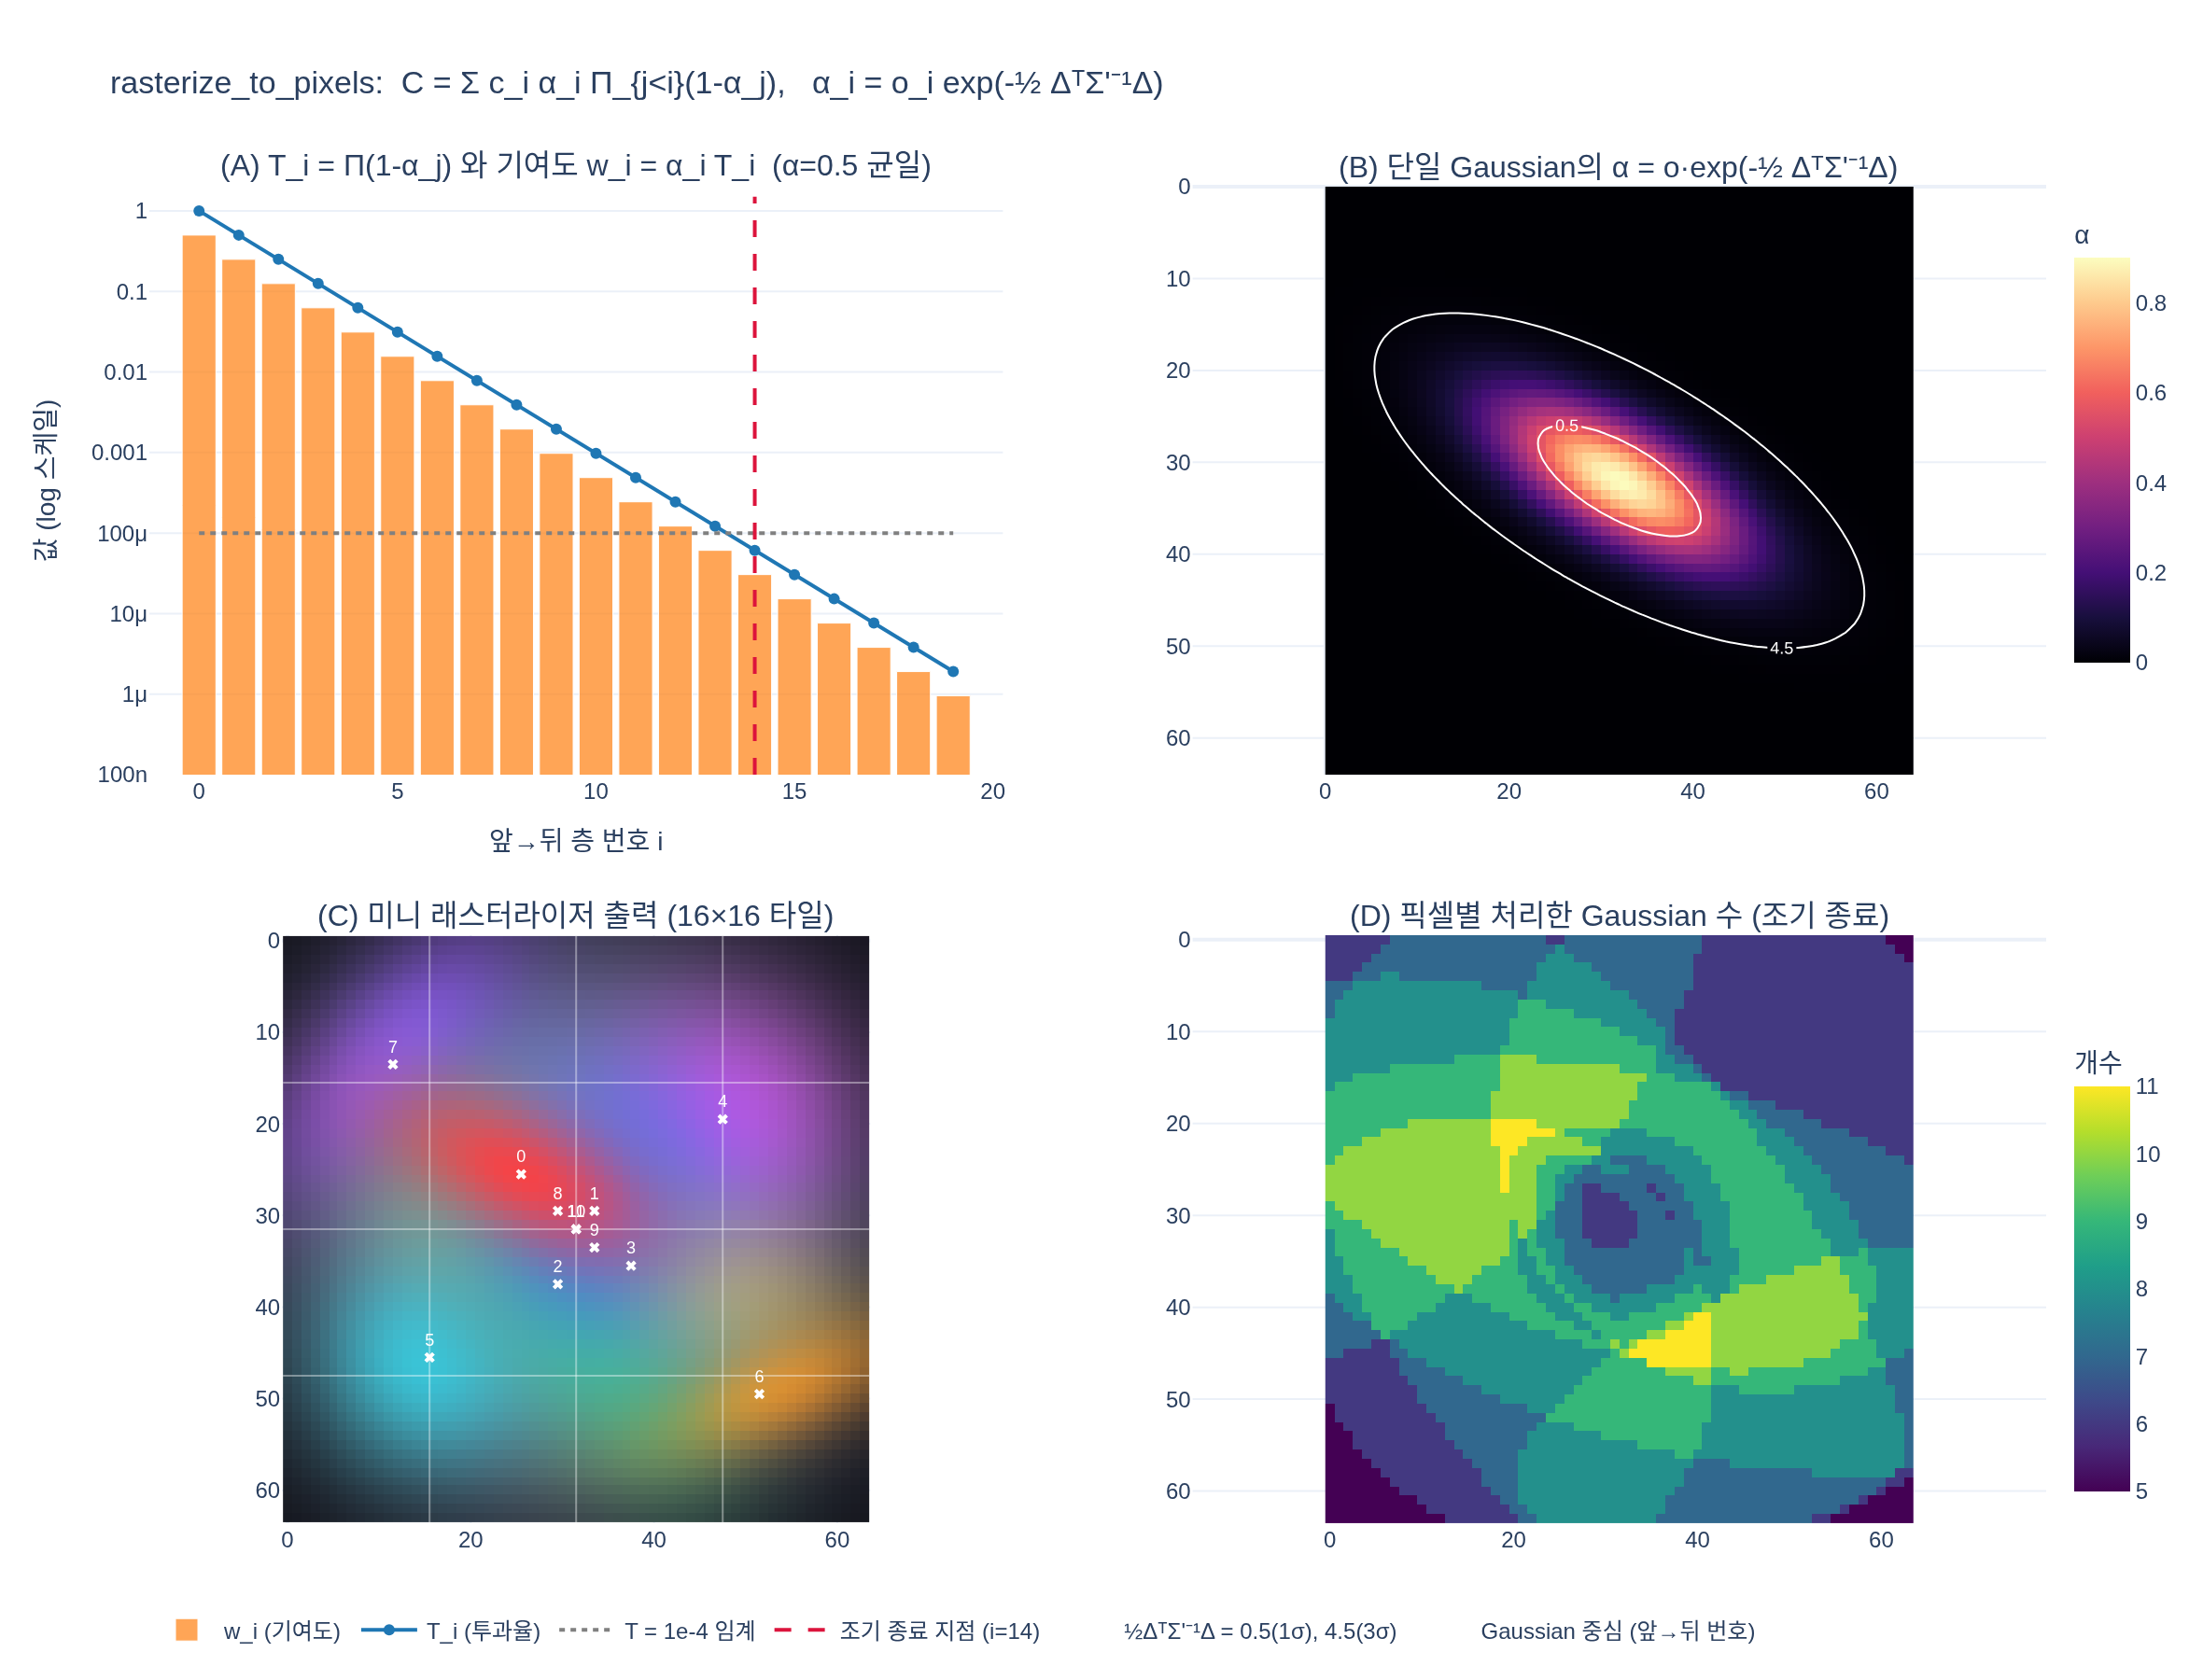

Generate this figure with Python:
# 필요 패키지: numpy, torch, plotly, kaleido
# gsplat 자체는 import하지 않는다 (JIT 빌드가 오래 걸림). CUDA 커널의 수식을
# numpy/torch로 그대로 재구현해 카드의 두 식을 검증한다.
#
#   C = sum_i c_i * alpha_i * prod_{j<i} (1 - alpha_j)
#   alpha_i = o_i * exp(-1/2 * Delta^T Sigma'^{-1} Delta)

# %% [markdown]
# # `rasterize_to_pixels`의 알파 블렌딩 공식 해부
#
# 카드의 식은 두 부분이다.
#
# $$C = \sum_i c_i\,\alpha_i \prod_{j<i}(1-\alpha_j) \qquad\text{(겹친 반투명 층 합성)}$$
#
# $$\alpha_i = o_i \exp\!\left(-\tfrac12 \Delta^\top \Sigma'^{-1} \Delta\right) \qquad\text{(픽셀별 알파)}$$
#
# 아래에서 순서대로 만들어 본다.
#
# 1. 반투명 유리판 겹치기 → $\prod_{j<i}(1-\alpha_j)$의 정체
# 2. 재귀식 $T \leftarrow T(1-\alpha)$ 로 바꾸기 (커널이 실제로 하는 것)
# 3. 순서를 바꾸면 결과가 달라진다 → 깊이순 정렬이 필요한 이유
# 4. $\Delta^\top \Sigma'^{-1}\Delta$ = 타원 → `conics`
# 5. 미니 타일 래스터라이저 (조기 종료 포함)
# 6. 벡터화 torch 구현(`cumprod`)과 일치 확인
# 7. autograd: 가려진 Gaussian은 gradient가 작다

# %%
import struct

import numpy as np
import torch

np.set_printoptions(precision=4, suppress=True)
torch.manual_seed(0)


def _show(fig):
    try:
        from IPython import get_ipython

        if get_ipython() is not None:  # VSCode 셀/Jupyter에서만 렌더링
            fig.show()
    except ImportError:
        pass


# gsplat/cuda/include/Common.h, gsplat/cuda/_constants.py 의 실제 상수
ALPHA_THRESHOLD = 1.0 / 255.0
MAX_ALPHA = 0.99
TRANSMITTANCE_THRESHOLD = 1e-4
GAUSSIAN_EXTEND = 3.33
TILE_SIZE = 16

print(f"ALPHA_THRESHOLD         = {ALPHA_THRESHOLD:.6f}   (= 1/255)")
print(f"MAX_ALPHA               = {MAX_ALPHA}")
print(f"TRANSMITTANCE_THRESHOLD = {TRANSMITTANCE_THRESHOLD}  == (1-MAX_ALPHA)^2 = {(1-MAX_ALPHA)**2:.1e}")
# 출력: ALPHA_THRESHOLD         = 0.003922   (= 1/255)
# 출력: MAX_ALPHA               = 0.99
# 출력: TRANSMITTANCE_THRESHOLD = 0.0001  == (1-MAX_ALPHA)^2 = 1.0e-04

# %% [markdown]
# ## 1. 반투명 유리판 겹치기
#
# 1채널로 시작한다. 앞에서부터 유리판 3장, 색 $c=(1.0,\;0.0,\;0.5)$, 알파 $\alpha=(0.5,\;0.5,\;0.5)$.
#
# $$C = c_1\alpha_1 + c_2\alpha_2(1-\alpha_1) + c_3\alpha_3(1-\alpha_1)(1-\alpha_2)$$
#
# 손으로 쓴 식과 $\prod$ 기호 구현이 같은지 본다.

# %%
c = np.array([1.0, 0.0, 0.5])   # 앞→뒤 순서의 색
a = np.array([0.5, 0.5, 0.5])   # 앞→뒤 순서의 알파

hand = c[0] * a[0] + c[1] * a[1] * (1 - a[0]) + c[2] * a[2] * (1 - a[0]) * (1 - a[1])


def blend_prod(colors, alphas):
    """카드 식을 문자 그대로 구현: 매번 prod_{j<i}(1-alpha_j)를 다시 계산."""
    C = 0.0
    for i in range(len(alphas)):
        T_i = np.prod(1.0 - alphas[:i])   # prod_{j<i}(1-alpha_j); i=0이면 빈 곱 = 1
        C += colors[i] * alphas[i] * T_i
    return C


print(f"손계산      C = {hand:.6f}")
print(f"prod 구현   C = {blend_prod(c, a):.6f}")
print(f"각 층의 T_i = {[float(np.prod(1.0 - a[:i])) for i in range(len(a))]}")
print(f"각 층의 w_i = {[float(a[i] * np.prod(1.0 - a[:i])) for i in range(len(a))]}")
# 출력: 손계산      C = 0.562500
# 출력: prod 구현   C = 0.562500
# 출력: 각 층의 T_i = [1.0, 0.5, 0.25]
# 출력: 각 층의 w_i = [0.5, 0.25, 0.125]

# %% [markdown]
# ## 2. 재귀식으로 바꾸기 — 커널이 실제로 하는 계산
#
# $\prod$을 매번 다시 계산할 필요가 없다. 투과율 $T$ 하나만 들고 앞→뒤로 훑는다.
#
# $$T\leftarrow 1,\ C\leftarrow 0;\qquad C\mathrel{+}= c_i\alpha_i T,\quad T\leftarrow T(1-\alpha_i)$$
#
# CUDA 커널(`RasterizeToPixels3DGSSerialBatchFwd.cu:245`)의
# `next_T = T*(1-alpha); vis = alpha*T; pix_out += c*vis; T = next_T;` 와 같다.

# %%
def blend_recursive(colors, alphas, background=None, verbose=False):
    """커널과 동일한 앞→뒤 1-pass. 조기 종료와 상한/하한 클램프 포함."""
    T = 1.0
    C = 0.0
    n_processed = 0
    for i in range(len(alphas)):
        alpha = min(MAX_ALPHA, alphas[i])
        if alpha < ALPHA_THRESHOLD:              # 기여가 8비트 1LSB 미만 → 스킵
            continue
        next_T = T * (1.0 - alpha)
        if next_T <= TRANSMITTANCE_THRESHOLD:    # 포화 → 이 층은 제외하고 종료
            break
        w = alpha * T                            # 커널의 vis
        C += colors[i] * w
        T = next_T
        n_processed += 1
        if verbose:
            print(f"  i={i}  alpha={alpha:.4f}  w=alpha*T={w:.4f}  C={C:.4f}  T={T:.4f}")
    if background is not None:
        C = C + T * background                   # 남은 투과율만큼 배경이 섞인다
    return C, T, n_processed


C_rec, T_rec, n = blend_recursive(c, a, verbose=True)
sum_w = float(np.sum([a[i] * np.prod(1 - a[:i]) for i in range(3)]))
print(f"재귀 구현   C = {C_rec:.6f},  최종 T = {T_rec:.6f}")
print(f"누적 alpha = 1 - T = {1 - T_rec:.6f}   (= sum w_i = {sum_w:.6f})")
print(f"prod 구현과 일치? {np.isclose(C_rec, blend_prod(c, a))}")
C_bg, _, _ = blend_recursive(c, a, background=1.0)
print(f"배경 흰색(1.0) 합성: C = {C_bg:.6f}  (= {C_rec:.4f} + {T_rec:.4f}*1.0)")
# 출력:   i=0  alpha=0.5000  w=alpha*T=0.5000  C=0.5000  T=0.5000
# 출력:   i=1  alpha=0.5000  w=alpha*T=0.2500  C=0.5000  T=0.2500
# 출력:   i=2  alpha=0.5000  w=alpha*T=0.1250  C=0.5625  T=0.1250
# 출력: 재귀 구현   C = 0.562500,  최종 T = 0.125000
# 출력: 누적 alpha = 1 - T = 0.875000   (= sum w_i = 0.875000)
# 출력: prod 구현과 일치? True
# 출력: 배경 흰색(1.0) 합성: C = 0.687500  (= 0.5625 + 0.1250*1.0)

# %% [markdown]
# ### 투과율은 단조 감소하고, 뒤쪽 층은 기하급수적으로 묻힌다
#
# 알파가 모두 같으면 $T_i=(1-\alpha)^{i}$, $w_i=\alpha(1-\alpha)^i$ — **등비수열**이다.
# 그래서 앞→뒤로 훑다가 $T$가 $10^{-4}$ 아래로 떨어지는 순간 나머지는 볼 필요가 없다.

# %%
for alpha in (0.1, 0.3, 0.5, 0.9, MAX_ALPHA):
    k = int(np.ceil(np.log(TRANSMITTANCE_THRESHOLD) / np.log(1 - alpha)))
    print(f"alpha={alpha:5.2f} -> (1-alpha)^k <= 1e-4 가 되는 k = {k:4d}  (그 뒤 층은 조기 종료)")
# 출력: alpha= 0.10 -> (1-alpha)^k <= 1e-4 가 되는 k =   88  (그 뒤 층은 조기 종료)
# 출력: alpha= 0.30 -> (1-alpha)^k <= 1e-4 가 되는 k =   26  (그 뒤 층은 조기 종료)
# 출력: alpha= 0.50 -> (1-alpha)^k <= 1e-4 가 되는 k =   14  (그 뒤 층은 조기 종료)
# 출력: alpha= 0.90 -> (1-alpha)^k <= 1e-4 가 되는 k =    4  (그 뒤 층은 조기 종료)
# 출력: alpha= 0.99 -> (1-alpha)^k <= 1e-4 가 되는 k =    2  (그 뒤 층은 조기 종료)

# %% [markdown]
# ## 3. 순서가 결과를 바꾼다 → 깊이순 정렬이 필수
#
# 알파 블렌딩은 **교환법칙이 성립하지 않는다.** $\prod_{j<i}$의 $j<i$가 순서를 요구한다.

# %%
c2 = np.array([1.0, 0.0])   # 빨강(1.0) 앞, 파랑(0.0) 뒤
a2 = np.array([0.5, 0.5])
front_red = blend_prod(c2, a2)
front_blue = blend_prod(c2[::-1], a2[::-1])
print(f"빨강 앞: C = {front_red:.4f}")
print(f"파랑 앞: C = {front_blue:.4f}")
print(f"비율 = {front_red / front_blue:.1f}배  (같은 두 얼룩인데 순서만 바꿨다)")
# 출력: 빨강 앞: C = 0.5000
# 출력: 파랑 앞: C = 0.2500
# 출력: 비율 = 2.0배  (같은 두 얼룩인데 순서만 바꿨다)

# %% [markdown]
# ### `isect_tiles`의 64비트 정렬 키
#
# 정렬은 `(image_id, tile_id, depth)`를 64비트 정수 하나로 묶어서 한다.
# 양수 float32는 **비트 패턴을 그대로 정수로 읽어도 크기 순서가 보존**되므로,
# 실수 정렬을 정수 radix sort 한 번으로 처리할 수 있다
# (`gsplat/cuda/_torch_impl.py:418`).

# %%
depths_demo = np.array([0.5, 1.0, 2.0, 3.7, 100.0], dtype=np.float32)
bits = [struct.unpack("I", struct.pack("f", float(d)))[0] for d in depths_demo]
print("depth  ->  float32 비트 패턴(uint32)")
for d, b in zip(depths_demo, bits):
    print(f"{d:8.2f} -> {b:12d}")
print(f"비트 패턴이 depth와 같은 순서인가? {bits == sorted(bits)}")


def make_key(image_id, tile_id, depth_f32, tile_n_bits=8):
    depth_bits = struct.unpack("I", struct.pack("f", float(depth_f32)))[0]
    return (((image_id << tile_n_bits) | tile_id) << 32) | depth_bits


pairs = [(0, 2.0), (0, 0.5), (1, 2.0), (1, 0.5)]   # (tile_id, depth)
keys = [make_key(0, t, d) for t, d in pairs]
srt = sorted(range(4), key=lambda i: keys[i])
print(f"\n입력 (tile_id, depth) = {pairs}")
print(f"키 정렬 후 순서        = {[pairs[i] for i in srt]}  -> 타일별로 뭉치고, 타일 안에서 앞→뒤")
# 출력: depth  ->  float32 비트 패턴(uint32)
# 출력:     0.50 ->   1056964608
# 출력:     1.00 ->   1065353216
# 출력:     2.00 ->   1073741824
# 출력:     3.70 ->   1080872141
# 출력:   100.00 ->   1120403456
# 출력: 비트 패턴이 depth와 같은 순서인가? True
# 출력:
# 출력: 입력 (tile_id, depth) = [(0, 2.0), (0, 0.5), (1, 2.0), (1, 0.5)]
# 출력: 키 정렬 후 순서        = [(0, 0.5), (0, 2.0), (1, 0.5), (1, 2.0)]  -> 타일별로 뭉치고, 타일 안에서 앞→뒤

# %% [markdown]
# ## 4. $\alpha_i$의 안쪽: $\Delta^\top \Sigma'^{-1} \Delta$ 는 타원
#
# $\Sigma'^{-1} = \begin{pmatrix}a&b\\b&c\end{pmatrix}$ (= `conics`, 대칭이라 3원소)라 하면
#
# $$\Delta^\top \Sigma'^{-1}\Delta = a\,\Delta x^2 + 2b\,\Delta x\Delta y + c\,\Delta y^2$$
#
# 이고 이 값이 상수인 곳이 **회전된 타원**이다. 커널은 $\tfrac12$을 미리 흡수해서
#
# ```cpp
# sigma = 0.5f*(conic.x*dx*dx + conic.z*dy*dy) + conic.y*dx*dy;  // = 1/2 Delta^T Sigma'^-1 Delta
# alpha = min(MAX_ALPHA, opac * __expf(-sigma));
# ```
# 로 계산한다. $2b\Delta x\Delta y$의 2와 $\tfrac12$이 약분되어 교차항에 계수가 없다.

# %%
def make_conic(sx, sy, theta_deg):
    """반경 (sx, sy), theta 회전한 2D Gaussian의 Sigma' 와 conic (a,b,c) = Sigma'^{-1}."""
    th = np.deg2rad(theta_deg)
    R = np.array([[np.cos(th), -np.sin(th)], [np.sin(th), np.cos(th)]])
    S = np.diag([sx**2, sy**2])
    cov = R @ S @ R.T                                  # Sigma' (2x2, 대칭 양의 정부호)
    det = cov[0, 0] * cov[1, 1] - cov[0, 1] * cov[1, 0]
    conic = np.array([cov[1, 1] / det, -cov[0, 1] / det, cov[0, 0] / det])  # (a, b, c)
    return cov, conic


cov, conic = make_conic(6.0, 2.0, 30.0)
Sinv = np.array([[conic[0], conic[1]], [conic[1], conic[2]]])
print("Sigma' =\n", cov)
print("conic (a,b,c) =", conic)
print("Sigma' @ Sigma'^-1 = I ?\n", cov @ Sinv)


def sigma_kernel(conic, dx, dy):
    """커널 한 줄과 동일: 0.5*Delta^T Sigma'^-1 Delta."""
    return 0.5 * (conic[0] * dx * dx + conic[2] * dy * dy) + conic[1] * dx * dy


def sigma_matrix(Sinv, dx, dy):
    """행렬식으로 직접: 0.5 * Delta^T Sigma'^-1 Delta."""
    d = np.array([dx, dy])
    return 0.5 * d @ Sinv @ d


for dx, dy in [(0.0, 0.0), (1.0, 0.0), (0.0, 3.0), (2.0, -1.5)]:
    sk, sm = sigma_kernel(conic, dx, dy), sigma_matrix(Sinv, dx, dy)
    print(f"Delta=({dx:5.1f},{dy:5.1f})  커널식={sk:9.5f}  행렬식={sm:9.5f}  일치={np.isclose(sk, sm)}")
# 출력: Sigma' =
# 출력:  [[28.     13.8564]
# 출력:  [13.8564 12.    ]]
# 출력: conic (a,b,c) = [ 0.0833 -0.0962  0.1944]
# 출력: Sigma' @ Sigma'^-1 = I ?
# 출력:  [[ 1. -0.]
# 출력:  [ 0.  1.]]
# 출력: Delta=(  0.0,  0.0)  커널식=  0.00000  행렬식=  0.00000  일치=True
# 출력: Delta=(  1.0,  0.0)  커널식=  0.04167  행렬식=  0.04167  일치=True
# 출력: Delta=(  0.0,  3.0)  커널식=  0.87500  행렬식=  0.87500  일치=True
# 출력: Delta=(  2.0, -1.5)  커널식=  0.67409  행렬식=  0.67409  일치=True

# %% [markdown]
# ### 부호는 상관없다 / 중심에서 값은 정확히 $o_i$
#
# 커널은 `dx = mean - pixel`, PyTorch 참조 구현은 `pixel - mean`을 쓴다.
# 이차형식이라 $\Delta \to -\Delta$에 불변이므로 동일하다.
# 또 정규화 상수 $\frac{1}{2\pi\sqrt{\det\Sigma'}}$가 **없어서** 중심에서 지수항이 정확히 1,
# 즉 $\alpha_\text{max} = o_i$다. (확률밀도가 아니라 "가리는 비율"이므로.)

# %%
o_i = 0.7
print(f"sigma(+Delta)={sigma_kernel(conic, 2.0, -1.5):.5f}  sigma(-Delta)={sigma_kernel(conic, -2.0, 1.5):.5f}")
print(f"중심 alpha = o * exp(-0) = {o_i * np.exp(-sigma_kernel(conic, 0.0, 0.0)):.4f}  (== o_i)")
r = GAUSSIAN_EXTEND    # radii 계산에 쓰이는 컷오프
print(f"{r} sigma 지점의 감쇠 = exp(-0.5*{r}^2) = {np.exp(-0.5*r*r):.6f} ~ 1/256 = {1/256:.6f}")
print(f"o=0.7일 때 alpha가 ALPHA_THRESHOLD로 떨어지는 마할라노비스 거리 = "
      f"{np.sqrt(2*np.log(o_i/ALPHA_THRESHOLD)):.3f} sigma")
# 출력: sigma(+Delta)=0.67409  sigma(-Delta)=0.67409
# 출력: 중심 alpha = o * exp(-0) = 0.7000  (== o_i)
# 출력: 3.33 sigma 지점의 감쇠 = exp(-0.5*3.33^2) = 0.003909 ~ 1/256 = 0.003906
# 출력: o=0.7일 때 alpha가 ALPHA_THRESHOLD로 떨어지는 마할라노비스 거리 = 3.220 sigma

# %% [markdown]
# ## 5. 미니 타일 래스터라이저
#
# 64x64 이미지, 16x16 타일 → 4x4 = 16 타일. 화면 중앙에서 서로 심하게 겹치는
# 진한 Gaussian 10개를 깊이순으로 정렬해 타일별로 앞→뒤 블렌딩한다.
# 커널과 같은 조기 종료를 넣고, 픽셀별로 **실제로 몇 개를 처리했는지** 센다.

# %%
W = H = 64

# (mean_x, mean_y, sx, sy, theta, opacity, depth, r, g, b)   — 일부러 겹침을 심하게
GAUSSIANS = [
    (26.0, 26.0, 11.0,  5.0,  25.0, 0.95, 1.0, 1.00, 0.25, 0.25),  # 앞: 빨강
    (34.0, 30.0, 12.0, 12.0,   0.0, 0.95, 1.5, 0.25, 0.45, 1.00),  # 파랑
    (30.0, 38.0,  7.0, 15.0, -35.0, 0.95, 2.0, 0.20, 0.90, 0.40),  # 초록
    (38.0, 36.0, 14.0,  6.0,  15.0, 0.95, 2.5, 1.00, 0.85, 0.20),  # 노랑
    (48.0, 20.0,  9.0,  9.0,   0.0, 0.90, 3.0, 0.90, 0.30, 0.90),  # 자홍
    (16.0, 46.0,  8.0,  8.0,   0.0, 0.90, 3.5, 0.20, 0.85, 0.90),  # 시안
    (52.0, 50.0, 10.0,  4.0, -20.0, 0.90, 4.0, 1.00, 0.55, 0.10),  # 주황
    (12.0, 14.0,  6.0, 12.0,  40.0, 0.90, 4.5, 0.60, 0.30, 1.00),  # 보라
    (30.0, 30.0, 16.0, 16.0,   0.0, 0.98, 5.0, 0.55, 0.55, 0.60),  # 중앙 겹침용 막 1
    (34.0, 34.0, 16.0, 16.0,   0.0, 0.98, 5.5, 0.45, 0.50, 0.55),  # 중앙 겹침용 막 2
    (32.0, 32.0, 18.0, 18.0,   0.0, 0.95, 6.0, 0.35, 0.35, 0.45),  # 넓은 회색막
    (32.0, 32.0, 45.0, 45.0,   0.0, 0.95, 9.0, 0.10, 0.10, 0.15),  # 맨 뒤 어두운 배경막
]


def prepare(gaussians):
    order = np.argsort([g[6] for g in gaussians])       # depth 오름차순 = 앞→뒤
    means, conics, opas, cols, deps = [], [], [], [], []
    for i in order:
        mx, my, sx, sy, th, o, d, cr, cg, cb = gaussians[i]
        _, cn = make_conic(sx, sy, th)
        means.append([mx, my]); conics.append(cn); opas.append(o)
        cols.append([cr, cg, cb]); deps.append(d)
    return (np.array(means), np.array(conics), np.array(opas),
            np.array(cols), np.array(deps), order)


means2d, conics_all, opacities, colors_all, depths_all, order = prepare(GAUSSIANS)
print("깊이순(앞→뒤) 정렬 후 원본 인덱스:", order.tolist())
print("정렬된 depth:", depths_all)
# 출력: 깊이순(앞→뒤) 정렬 후 원본 인덱스: [0, 1, 2, 3, 4, 5, 6, 7, 8, 9, 10, 11]
# 출력: 정렬된 depth: [1.  1.5 2.  2.5 3.  3.5 4.  4.5 5.  5.5 6.  9. ]


def screen_radii(conic):
    """3.33 sigma 컷오프 반경 (isect_tiles가 쓰는 축 정렬 바운딩박스)."""
    a, b, cc = conic
    det = a * cc - b * b
    return GAUSSIAN_EXTEND * np.sqrt(cc / det), GAUSSIAN_EXTEND * np.sqrt(a / det)


def rasterize_to_pixels_toy(means2d, conics_all, opacities, colors_all,
                            W, H, tile_size=TILE_SIZE, early_stop=True):
    """타일별 앞→뒤 알파 블렌딩. 커널의 스칼라 루프를 파이썬으로 그대로 옮긴 것."""
    render = np.zeros((H, W, 3))
    render_alpha = np.zeros((H, W))
    n_processed = np.zeros((H, W), dtype=int)
    last_id = np.full((H, W), -1, dtype=int)
    saturated = np.zeros((H, W), dtype=bool)   # 조기 종료가 실제로 걸린 픽셀
    n_isects = 0

    for ty in range(0, H, tile_size):
        for tx in range(0, W, tile_size):
            # 이 타일과 겹치는 Gaussian만 후보로 (isect_tiles의 역할)
            cand = []
            for i, (mx, my) in enumerate(means2d):
                rx, ry = screen_radii(conics_all[i])
                if (mx + rx >= tx and mx - rx <= tx + tile_size
                        and my + ry >= ty and my - ry <= ty + tile_size):
                    cand.append(i)              # 이미 깊이순이므로 순서 보존
            n_isects += len(cand)

            for py in range(ty, min(ty + tile_size, H)):
                for px in range(tx, min(tx + tile_size, W)):
                    T = 1.0
                    acc = np.zeros(3)
                    for i in cand:
                        dx = means2d[i, 0] - (px + 0.5)   # 픽셀 중심 (+0.5)
                        dy = means2d[i, 1] - (py + 0.5)
                        sg = sigma_kernel(conics_all[i], dx, dy)
                        if sg < 0.0:                      # 커널의 valid 검사
                            continue
                        alpha = min(MAX_ALPHA, opacities[i] * np.exp(-sg))
                        if alpha < ALPHA_THRESHOLD:
                            continue
                        next_T = T * (1.0 - alpha)
                        if early_stop and next_T <= TRANSMITTANCE_THRESHOLD:
                            saturated[py, px] = True
                            break                         # 포화: 이 Gaussian 제외하고 종료
                        acc += colors_all[i] * (alpha * T)
                        T = next_T
                        n_processed[py, px] += 1
                        last_id[py, px] = i
                    render[py, px] = acc
                    render_alpha[py, px] = 1.0 - T         # 커널: render_alphas = 1 - T
    return render, render_alpha, n_processed, last_id, saturated, n_isects


render, render_alpha, n_proc, last_id, sat, n_isects = rasterize_to_pixels_toy(
    means2d, conics_all, opacities, colors_all, W, H)
print(f"n_isects (Gaussian-타일 쌍의 수) = {n_isects}   (Gaussian {len(means2d)}개, 타일 16개)")
print(f"render shape={render.shape}  min={render.min():.4f} max={render.max():.4f}")
print(f"alpha  min={render_alpha.min():.4f} max={render_alpha.max():.4f}  (= 1 - T)")
print(f"픽셀당 처리한 Gaussian 수: 평균 {n_proc.mean():.2f} / 최대 {n_proc.max()} (전체 {len(means2d)}개)")
print(f"조기 종료(T<=1e-4)가 실제로 걸린 픽셀 = {sat.mean()*100:.1f}%")
print(f"중심 픽셀(32,32): 색 = {render[32, 32]}, alpha = {render_alpha[32,32]:.6f}, last_id = {last_id[32,32]}")
# 출력: n_isects (Gaussian-타일 쌍의 수) = 160   (Gaussian 12개, 타일 16개)
# 출력: render shape=(64, 64, 3)  min=0.0896 max=0.9628
# 출력: alpha  min=0.6203 max=0.9999  (= 1 - T)
# 출력: 픽셀당 처리한 Gaussian 수: 평균 7.90 / 최대 11 (전체 12개)
# 출력: 조기 종료(T<=1e-4)가 실제로 걸린 픽셀 = 11.4%
# 출력: 중심 픽셀(32,32): 색 = [0.684  0.3484 0.5484], alpha = 0.998388, last_id = 5

# %% [markdown]
# ## 6. 벡터화 torch 구현과 일치 확인
#
# 같은 수학을 `torch.cumprod`로 한 번에 계산한다.
# $T_i=\prod_{j<i}(1-\alpha_j)$는 **exclusive cumulative product**다.
# 이렇게 하면 $\prod$ 기호가 코드에 그대로 드러난다 (조기 종료만 없다).

# %%
def rasterize_vectorized(means2d, conics_all, opacities, colors_all, W, H):
    m = torch.tensor(means2d, dtype=torch.float64)          # [N,2] 깊이순
    cn = torch.tensor(conics_all, dtype=torch.float64)      # [N,3]
    op = torch.tensor(opacities, dtype=torch.float64)       # [N]
    co = torch.tensor(colors_all, dtype=torch.float64)      # [N,3]

    ys, xs = torch.meshgrid(torch.arange(H, dtype=torch.float64),
                            torch.arange(W, dtype=torch.float64), indexing="ij")
    pix = torch.stack([xs + 0.5, ys + 0.5], dim=-1)         # [H,W,2]
    d = m.view(-1, 1, 1, 2) - pix.unsqueeze(0)              # [N,H,W,2]  Delta
    dx, dy = d[..., 0], d[..., 1]

    # sigma = 1/2 Delta^T Sigma'^-1 Delta
    sg = 0.5 * (cn[:, 0].view(-1, 1, 1) * dx**2 + cn[:, 2].view(-1, 1, 1) * dy**2) \
        + cn[:, 1].view(-1, 1, 1) * dx * dy
    alpha = torch.clamp(op.view(-1, 1, 1) * torch.exp(-sg), max=MAX_ALPHA)
    alpha = torch.where((sg < 0) | (alpha < ALPHA_THRESHOLD),
                        torch.zeros_like(alpha), alpha)     # 커널의 valid 검사

    # T_i = prod_{j<i} (1 - alpha_j)  <- exclusive cumprod
    T = torch.cumprod(1.0 - alpha, dim=0)                   # inclusive
    T = torch.cat([torch.ones_like(T[:1]), T[:-1]], dim=0)  # 한 칸 밀어 exclusive로
    w = alpha * T                                           # [N,H,W]  기여도
    img = (w.unsqueeze(-1) * co.view(-1, 1, 1, 3)).sum(0)   # [H,W,3]
    return img.numpy(), w.sum(0).numpy(), w.numpy()


img_v, alpha_v, w_v = rasterize_vectorized(means2d, conics_all, opacities, colors_all, W, H)
print(f"조기 종료 ON : 최대 색 차이 = {np.abs(img_v - render).max():.2e},  "
      f"최대 alpha 차이 = {np.abs(alpha_v - render_alpha).max():.2e}")

render_ns, alpha_ns, n_proc_ns, _, _, _ = rasterize_to_pixels_toy(
    means2d, conics_all, opacities, colors_all, W, H, early_stop=False)
print(f"조기 종료 OFF: 최대 색 차이 = {np.abs(img_v - render_ns).max():.2e},  "
      f"최대 alpha 차이 = {np.abs(alpha_ns - alpha_v).max():.2e}   <- 완전 일치")
# break 시점에 버리는 빛의 양은 '그 직전의 T'이고, T*(1-alpha) <= 1e-4 이므로
#   버려지는 양 <= TRANSMITTANCE_THRESHOLD / (1 - alpha) <= 1e-4 / (1-MAX_ALPHA)
print(f"조기 종료 오차 상한 = 1e-4/(1-MAX_ALPHA) = {TRANSMITTANCE_THRESHOLD/(1-MAX_ALPHA):.1e}"
      f"  (관측된 최대 alpha 오차 {np.abs(alpha_v - render_alpha).max():.2e} 는 그 안)")
print(f"처리한 (픽셀, Gaussian) 쌍: 조기 종료 ON {n_proc.sum():,} vs OFF {n_proc_ns.sum():,} "
      f"({(1 - n_proc.sum()/n_proc_ns.sum())*100:.1f}% 절약)")
# 출력: 조기 종료 ON : 최대 색 차이 = 1.82e-03,  최대 alpha 차이 = 3.05e-03
# 출력: 조기 종료 OFF: 최대 색 차이 = 4.44e-16,  최대 alpha 차이 = 4.44e-16   <- 완전 일치
# 출력: 조기 종료 오차 상한 = 1e-4/(1-MAX_ALPHA) = 1.0e-02  (관측된 최대 alpha 오차 3.05e-03 는 그 안)
# 출력: 처리한 (픽셀, Gaussian) 쌍: 조기 종료 ON 32,370 vs OFF 33,287 (2.8% 절약)

# %% [markdown]
# 조기 종료를 끄면 `cumprod` 벡터화 구현과 부동소수점 오차 수준(~$10^{-16}$)까지 일치한다.
# 켜면 차이가 생기는데, 그 상한은 다음처럼 계산된다. `break` 하는 순간 버리는 빛의 양은
# **그 직전의 투과율 $T$** 전부이고, 조건이 $T(1-\alpha)\le 10^{-4}$ 이므로
#
# $$\text{버리는 양} = T \le \frac{10^{-4}}{1-\alpha} \le \frac{10^{-4}}{1-\texttt{MAX\_ALPHA}} = 10^{-2}$$
#
# 8비트 색 한 단계가 $1/255\approx 4\times10^{-3}$ 이니 최악의 경우에도 몇 LSB 수준이다.
# **눈에 거의 안 보이는 오차를 대가로 뒤쪽 Gaussian 로딩을 건너뛴다**는 거래다.

# %% [markdown]
# ## 7. autograd — 가려진 Gaussian은 gradient가 작다
#
# 식이 전부 곱셈·덧셈·`exp`이므로 미분 가능하다. 가장 깨끗한 항등식은 색에 대한 것이다.
#
# $$\frac{\partial C}{\partial c_i} = w_i = \alpha_i \prod_{j<i}(1-\alpha_j)$$
#
# 즉 **색 gradient가 곧 기여도** $w_i$다. 화면 같은 자리에 겹쳐 있는 동일한
# Gaussian 8개(앞→뒤, $o=0.7$)를 두고, 뒤로 갈수록 gradient가 기하급수적으로
# 줄어드는 것을 확인한다.

# %%
N_stack = 8
o_stack = 0.7
_, cn_stack = make_conic(8.0, 8.0, 0.0)

px, py = 32.5, 32.5   # 픽셀 중심 — Gaussian 중심을 여기에 정확히 두면 Delta = 0

m_s = torch.full((N_stack, 2), 32.5, dtype=torch.float64, requires_grad=True)
op_s = torch.full((N_stack,), o_stack, dtype=torch.float64, requires_grad=True)
co_s = torch.rand(N_stack, 3, dtype=torch.float64, requires_grad=True)
cn_s = torch.tensor(cn_stack, dtype=torch.float64)

dx, dy = m_s[:, 0] - px, m_s[:, 1] - py
sg = 0.5 * (cn_s[0] * dx**2 + cn_s[2] * dy**2) + cn_s[1] * dx * dy
alpha = torch.clamp(op_s * torch.exp(-sg), max=MAX_ALPHA)

T_excl = torch.cat([torch.ones(1, dtype=torch.float64),
                    torch.cumprod(1.0 - alpha, dim=0)[:-1]])   # prod_{j<i}(1-alpha_j)
w = alpha * T_excl
C = (w.unsqueeze(-1) * co_s).sum(0)
C.sum().backward()

print(" i   alpha     T_i(=prod)     w_i        dC/dc_i (autograd)   |dL/dmeans2d_i|")
for i in range(N_stack):
    print(f"{i:2d}  {alpha[i].item():.5f}  {T_excl[i].item():.3e}  {w[i].item():.3e}"
          f"      {co_s.grad[i, 0].item():.3e}      {m_s.grad[i].norm().item():.3e}")
ratio = (T_excl[1:] / T_excl[:-1]).detach().numpy()
print(f"\ndC/dc_i == w_i 인가? {torch.allclose(co_s.grad[:, 0], w.detach())}")
print(f"중심에 정확히 놓았으므로 alpha == o == {alpha[0].item():.6f}")
print(f"T_i가 공비 (1-alpha) = {1-o_stack:.2f} 인 등비수열인가? {np.allclose(ratio, 1-o_stack)}")
print(f"맨 앞 vs 맨 뒤 색 gradient 비 = {(w[0]/w[-1]).item():.1f}배  "
      f"(이론값 (1-a)^-7 = {(1-o_stack)**-(N_stack-1):.1f}배)")
print(f"누적 alpha = sum w = {w.sum().item():.6f},  최종 T = {(1-w.sum()).item():.3e}")
print(f"means2d gradient = {m_s.grad.abs().max().item():.3e}  <- Delta=0 은 alpha의 극점이므로 0")
# 출력:  i   alpha     T_i(=prod)     w_i        dC/dc_i (autograd)   |dL/dmeans2d_i|
# 출력:  0  0.70000  1.000e+00  7.000e-01      7.000e-01      0.000e+00
# 출력:  1  0.70000  3.000e-01  2.100e-01      2.100e-01      0.000e+00
# 출력:  2  0.70000  9.000e-02  6.300e-02      6.300e-02      0.000e+00
# 출력:  3  0.70000  2.700e-02  1.890e-02      1.890e-02      0.000e+00
# 출력:  4  0.70000  8.100e-03  5.670e-03      5.670e-03      0.000e+00
# 출력:  5  0.70000  2.430e-03  1.701e-03      1.701e-03      0.000e+00
# 출력:  6  0.70000  7.290e-04  5.103e-04      5.103e-04      0.000e+00
# 출력:  7  0.70000  2.187e-04  1.531e-04      1.531e-04      0.000e+00
# 출력:
# 출력: dC/dc_i == w_i 인가? True
# 출력: 중심에 정확히 놓았으므로 alpha == o == 0.700000
# 출력: T_i가 공비 (1-alpha) = 0.30 인 등비수열인가? True
# 출력: 맨 앞 vs 맨 뒤 색 gradient 비 = 4572.5배  (이론값 (1-a)^-7 = 4572.5배)
# 출력: 누적 alpha = sum w = 0.999934,  최종 T = 6.561e-05
# 출력: means2d gradient = 0.000e+00  <- Delta=0 은 alpha의 극점이므로 0

# %% [markdown]
# 위 표에서 $T_i=(1-0.7)^i$가 정확히 등비수열이고, $w_i$도 같은 비로 줄어든다.
# 8번째 Gaussian의 색 gradient는 첫 번째의 약 $0.3^7\approx 1/4600$이다 —
# 앞이 막혀 있으면 **역전파가 도달하지 않는다.**
#
# 한편 `dL/dmeans2d`가 워크스루 5단계의 **밀도화 신호**다.
# `DefaultStrategy`가 `info["means2d"].retain_grad()`로 이 값을 받아
# 크기가 임계 이상이면 해당 Gaussian을 split/duplicate 한다.
# (위 실험은 Gaussian이 픽셀 중심에 정확히 있어 $\Delta=0$, 즉 극점이므로
# `means2d` gradient가 0이다. 아래처럼 중심을 살짝 옮기면 살아난다.)

# %%
for off in (0.0, 1.0, 4.0, 8.0, 16.0):
    m1 = torch.tensor([[px + off, py]], dtype=torch.float64, requires_grad=True)
    d0, d1 = m1[0, 0] - px, m1[0, 1] - py
    s1 = 0.5 * (cn_s[0] * d0**2 + cn_s[2] * d1**2) + cn_s[1] * d0 * d1
    al = torch.clamp(torch.tensor(o_stack, dtype=torch.float64) * torch.exp(-s1), max=MAX_ALPHA)
    al.backward()
    print(f"Delta_x={off:5.1f}  sigma={s1.item():7.4f}  alpha={al.item():.6f}  "
          f"|dalpha/dmeans2d| = {m1.grad.norm().item():.3e}")
# 출력: Delta_x=  0.0  sigma= 0.0000  alpha=0.700000  |dalpha/dmeans2d| = 0.000e+00
# 출력: Delta_x=  1.0  sigma= 0.0078  alpha=0.694553  |dalpha/dmeans2d| = 1.085e-02
# 출력: Delta_x=  4.0  sigma= 0.1250  alpha=0.617748  |dalpha/dmeans2d| = 3.861e-02
# 출력: Delta_x=  8.0  sigma= 0.5000  alpha=0.424571  |dalpha/dmeans2d| = 5.307e-02
# 출력: Delta_x= 16.0  sigma= 2.0000  alpha=0.094735  |dalpha/dmeans2d| = 2.368e-02
# 출력: (Delta=0은 극점이라 gradient 0. 1시그마 근처(Delta_x=8)에서 가장 크다 -> 밀도화 신호)

# %% [markdown]
# ## 8. 시각화
#
# - (A) 투과율 $T_i$와 기여도 $w_i=\alpha_i T_i$ — 등비수열로 감쇠, 조기 종료 지점
# - (B) 단일 Gaussian의 알파 지도 $o\exp(-\tfrac12\Delta^\top\Sigma'^{-1}\Delta)$ — 기울어진 타원
#   (흰 등고선은 $\tfrac12\Delta^\top\Sigma'^{-1}\Delta = 0.5,\,4.5$, 즉 $1\sigma$와 $3\sigma$)
# - (C) 미니 래스터라이저 출력 (Gaussian 10개, 16x16 타일 경계 표시)
# - (D) 픽셀별 처리한 Gaussian 수 — 조기 종료가 실제로 일하는 곳

# %%
import plotly.graph_objects as go
from plotly.subplots import make_subplots

fig = make_subplots(
    rows=2, cols=2,
    subplot_titles=(
        "(A) T_i = Π(1-α_j) 와 기여도 w_i = α_i T_i  (α=0.5 균일)",
        "(B) 단일 Gaussian의 α = o·exp(-½ ΔᵀΣ'⁻¹Δ)",
        "(C) 미니 래스터라이저 출력 (16×16 타일)",
        "(D) 픽셀별 처리한 Gaussian 수 (조기 종료)",
    ),
    vertical_spacing=0.12, horizontal_spacing=0.10,
)

# (A) 등비수열 감쇠와 조기 종료
a_unif = 0.5
n_layers = 20
idx = np.arange(n_layers)
T_seq = (1 - a_unif) ** idx
w_seq = a_unif * T_seq
k_stop = int(np.ceil(np.log(TRANSMITTANCE_THRESHOLD) / np.log(1 - a_unif)))
fig.add_trace(go.Bar(x=idx, y=w_seq, name="w_i (기여도)",
                     marker_color="rgba(255,127,14,0.7)"), row=1, col=1)
fig.add_trace(go.Scatter(x=idx, y=T_seq, name="T_i (투과율)", mode="lines+markers",
                         line=dict(color="#1f77b4", width=2)), row=1, col=1)
fig.add_trace(go.Scatter(x=idx, y=np.full(n_layers, TRANSMITTANCE_THRESHOLD), mode="lines",
                         name="T = 1e-4 임계", line=dict(color="gray", dash="dot")), row=1, col=1)
fig.add_trace(go.Scatter(x=[k_stop, k_stop], y=[1e-7, 1.5], mode="lines",
                         name=f"조기 종료 지점 (i={k_stop})",
                         line=dict(color="crimson", dash="dash")), row=1, col=1)
fig.update_yaxes(type="log", title_text="값 (log 스케일)", range=[-7, 0.3], row=1, col=1)
fig.update_xaxes(title_text="앞→뒤 층 번호 i", row=1, col=1)

# (B) 단일 Gaussian 알파 지도 + 1/2/3 sigma 등고선
gx, gy = np.arange(W) + 0.5, np.arange(H) + 0.5
GX, GY = np.meshgrid(gx, gy)
_, cn_b = make_conic(10.0, 4.0, 30.0)
sgb = sigma_kernel(cn_b, 32.0 - GX, 32.0 - GY)
alpha_b = np.minimum(MAX_ALPHA, 0.9 * np.exp(-sgb))
fig.add_trace(go.Heatmap(z=alpha_b, x=gx, y=gy, colorscale="Magma", zmin=0, zmax=0.9,
                         colorbar=dict(title="α", len=0.36, y=0.81, x=1.005)), row=1, col=2)
# sigma = 1/2 k^2 이므로 k 시그마 등고선은 sigma = 0.5(k=1), 4.5(k=3)
fig.add_trace(go.Contour(z=sgb, x=gx, y=gy, showscale=False,
                         contours=dict(start=0.5, end=4.5, size=4.0, coloring="none",
                                       showlabels=True, labelfont=dict(color="white", size=9)),
                         line=dict(color="white", width=1),
                         name="½ΔᵀΣ'⁻¹Δ = 0.5(1σ), 4.5(3σ)", showlegend=True), row=1, col=2)
fig.update_yaxes(autorange="reversed", scaleanchor="x2", row=1, col=2)

# (C) 렌더 결과 + 타일 격자 + Gaussian 중심
img8 = (np.clip(render, 0, 1) * 255).astype(np.uint8)
fig.add_trace(go.Image(z=img8, name="render"), row=2, col=1)
for t in range(TILE_SIZE, W, TILE_SIZE):
    fig.add_shape(type="line", x0=t - 0.5, x1=t - 0.5, y0=-0.5, y1=H - 0.5,
                  line=dict(color="rgba(255,255,255,0.4)", width=1), row=2, col=1)
    fig.add_shape(type="line", y0=t - 0.5, y1=t - 0.5, x0=-0.5, x1=W - 0.5,
                  line=dict(color="rgba(255,255,255,0.4)", width=1), row=2, col=1)
fig.add_trace(go.Scatter(x=means2d[:, 0] - 0.5, y=means2d[:, 1] - 0.5, mode="markers+text",
                         text=[str(i) for i in range(len(means2d))],
                         textposition="top center", textfont=dict(color="white", size=9),
                         marker=dict(color="white", size=5, symbol="x"),
                         name="Gaussian 중심 (앞→뒤 번호)"), row=2, col=1)

# (D) 픽셀별 처리 개수
fig.add_trace(go.Heatmap(z=n_proc, colorscale="Viridis",
                         colorbar=dict(title="개수", len=0.36, y=0.19, x=1.005)), row=2, col=2)
fig.update_yaxes(autorange="reversed", scaleanchor="x4", row=2, col=2)

fig.update_layout(
    title_text="rasterize_to_pixels:  C = Σ c_i α_i Π_{j<i}(1-α_j),   α_i = o_i exp(-½ ΔᵀΣ'⁻¹Δ)",
    height=900, width=1180, showlegend=True,
    legend=dict(orientation="h", yanchor="bottom", y=-0.10, x=0.0),
    template="plotly_white", bargap=0.15,
)

_show(fig)
fig.write_image("expy.png", scale=2)
print("expy.png 저장 완료")
# 출력: expy.png 저장 완료

# %% [markdown]
# ## 정리
#
# | 수식 조각 | 코드에서의 정체 |
# |---|---|
# | $\prod_{j<i}(1-\alpha_j)$ | 픽셀마다 하나씩 들고 있는 스칼라 `T` (루프에서 곱해 나감) |
# | $\alpha_i T_i$ | 커널의 `vis = alpha * T`; 확률처럼 $\sum_i w_i \le 1$ |
# | $\sum_i w_i$ | `render_alphas = 1 - T` |
# | $\frac12\Delta^\top\Sigma'^{-1}\Delta$ | `0.5*(a*dx*dx + c*dy*dy) + b*dx*dy` (conic 3원소) |
# | $j<i$ (순서) | `isect_tiles`의 (tile_id, depth) 64비트 정렬 키 |
# | $\partial C/\partial c_i$ | 정확히 $w_i$ — 가려진 Gaussian은 학습되지 않는다 |
# | (수식에 없음) | `MAX_ALPHA=0.99`, `ALPHA_THRESHOLD=1/255`, `T<=1e-4` 조기 종료 |
